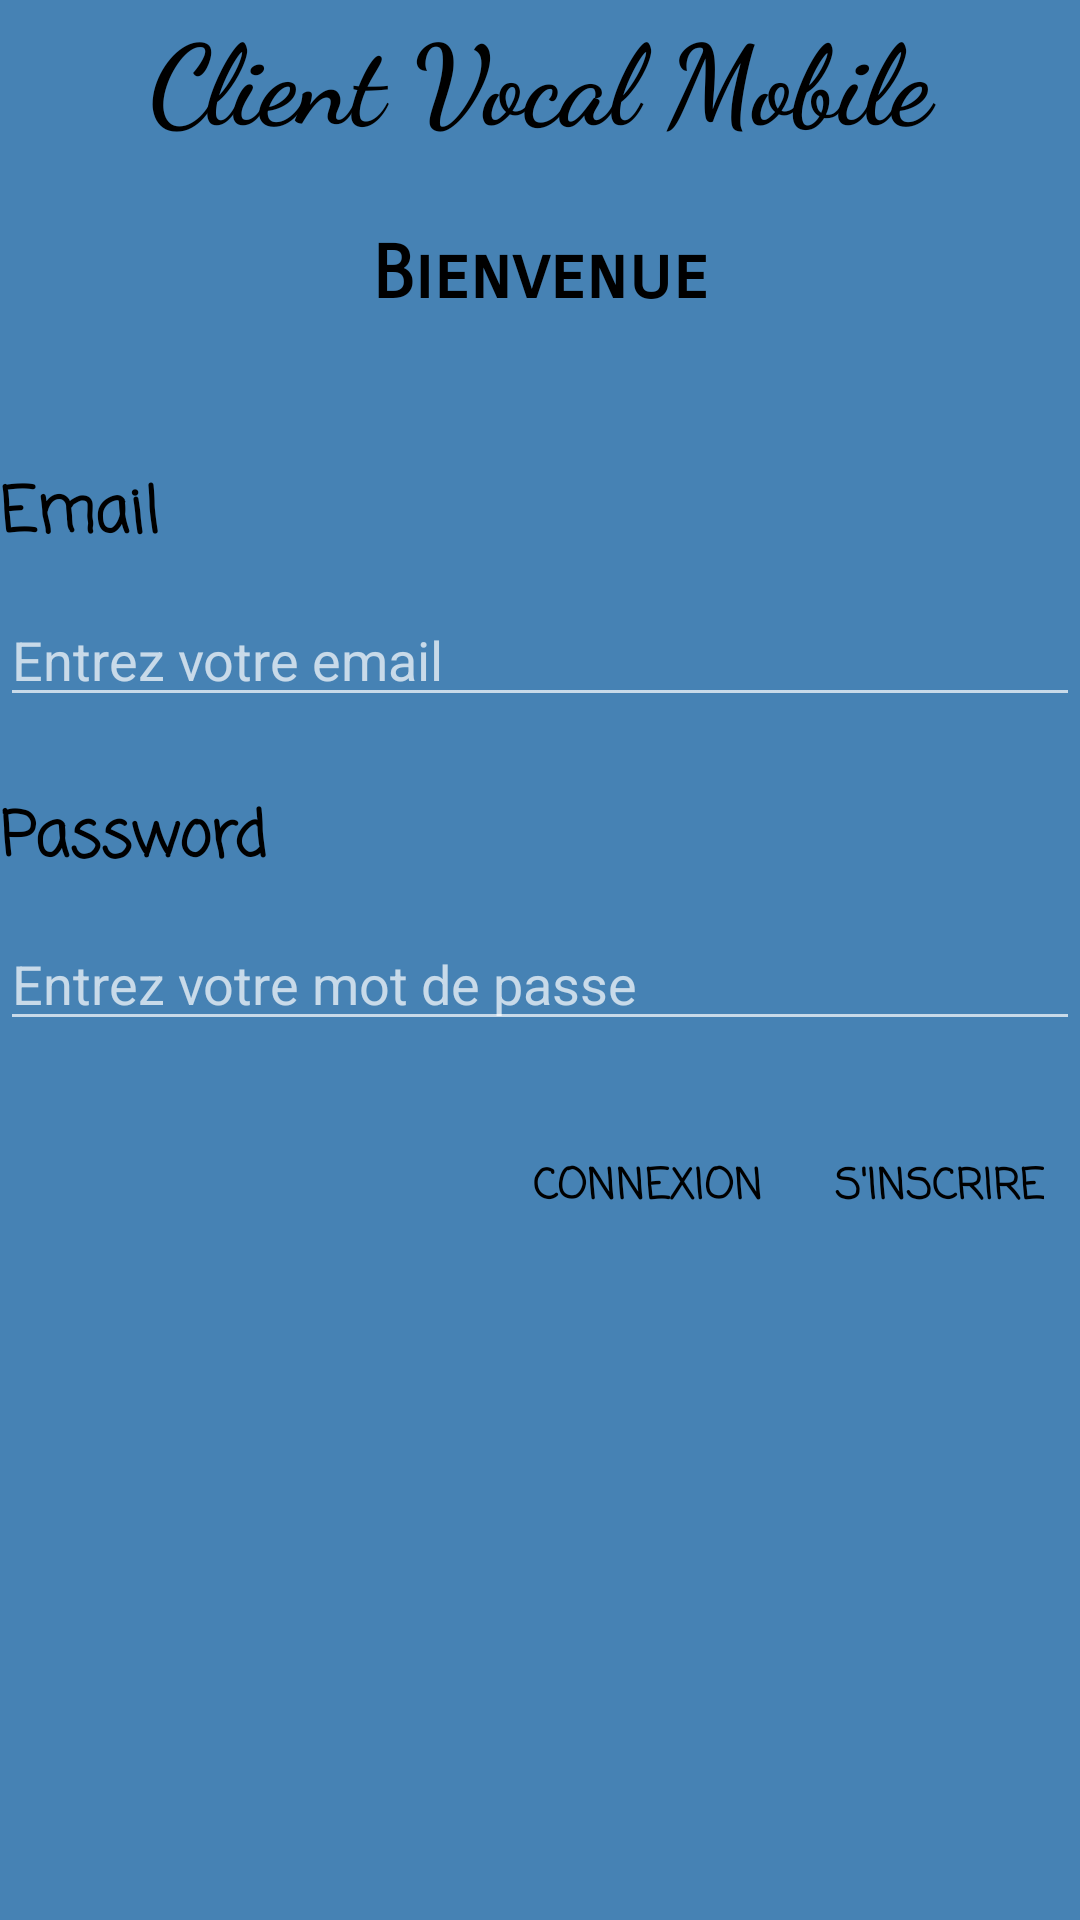

The Android layout XML behind this screen, and the referenced resources:
<!-- AndroidManifest.xml: application theme Theme.AppCompat -->
<!-- res/layout/activity_main.xml -->
<?xml version="1.0" encoding="utf-8"?>
<android.support.constraint.ConstraintLayout xmlns:android="http://schemas.android.com/apk/res/android"
    xmlns:app="http://schemas.android.com/apk/res-auto"
    xmlns:tools="http://schemas.android.com/tools"
    android:layout_width="match_parent"
    android:layout_height="match_parent"
    tools:context="com.ludo.barel.clientmobandvocspring.activities.MainActivity">

    <LinearLayout
        android:layout_width="match_parent"
        android:layout_height="match_parent"
        android:orientation="vertical"
        android:background="#4682B4">

        <TextView
            android:layout_width="match_parent"
            android:layout_height="wrap_content"
            android:layout_marginBottom="25dp"
            android:text="@string/title"
            android:fontFamily="cursive"
            android:textColor="#000000"
            android:textStyle="bold"
            android:textSize="18pt"
            android:gravity="center"

            />

        <TextView
            android:layout_width="match_parent"
            android:layout_height="wrap_content"
            android:layout_marginBottom="25dp"
            android:fontFamily="sans-serif-smallcaps"
            android:text="@string/accueil_txt"
            android:textStyle="bold"
            android:textColor="#000000"
            android:textSize="12pt"
            android:gravity="center_horizontal"
            />

        <LinearLayout
            android:layout_width="match_parent"
            android:layout_height="match_parent"
            android:orientation="vertical">

            <TextView
                android:layout_width="wrap_content"
                android:layout_height="wrap_content"
                android:layout_marginTop="25dp"
                android:layout_marginBottom="10dp"
                android:fontFamily="casual"
                android:textColor="#000000"
                android:text="@string/pseudo_txt"
                android:textStyle="bold"
                android:textSize="10pt" />

            <EditText
                android:layout_width="match_parent"
                android:layout_height="wrap_content"
                android:hint="@string/hintPseu"
                android:id="@+id/pseudo"/>

            <TextView
                android:layout_width="wrap_content"
                android:layout_height="wrap_content"
                android:layout_marginTop="25dp"
                android:layout_marginBottom="10dp"
                android:fontFamily="casual"
                android:textColor="#000000"
                android:text="@string/passW_txt"

                android:textStyle="bold"
                android:textSize="10pt" />

            <EditText
                android:layout_width="match_parent"
                android:layout_height="wrap_content"
                android:layout_marginBottom="25dp"
                android:hint="@string/hintPass"
                android:inputType="textPassword"
                android:id="@+id/password"/>

            <LinearLayout
                android:layout_width="match_parent"
                android:layout_height="match_parent"
                android:orientation="horizontal"
                android:gravity="end">
                <Button
                    android:layout_width="wrap_content"
                    android:layout_height="wrap_content"
                    android:text="@string/logBut_txt"
                    android:textColor="#000000"
                    android:fontFamily="casual"
                    android:textStyle="bold"
                    android:id="@+id/Login"
                    style="?android:attr/buttonBarButtonStyle"/>
                <Button
                    android:layout_width="wrap_content"
                    android:layout_height="wrap_content"
                    android:fontFamily="casual"
                    android:textColor="#000000"
                    android:textStyle="bold"
                    android:text="@string/subsBut_txt"
                    android:id="@+id/subscribe"
                    style="?android:attr/buttonBarButtonStyle"/>
            </LinearLayout>
        </LinearLayout>
    </LinearLayout>
</android.support.constraint.ConstraintLayout>
<!-- resources referenced by this layout -->
<resources>
  <string name="accueil_txt">Bienvenue</string>
  <string name="hintPass">Entrez votre mot de passe </string>
  <string name="hintPseu">Entrez votre email</string>
  <string name="logBut_txt">Connexion</string>
  <string name="passW_txt">Password</string>
  <string name="pseudo_txt">Email</string>
  <string name="subsBut_txt">S\'inscrire</string>
  <string name="title">Client Vocal Mobile</string>
</resources>
